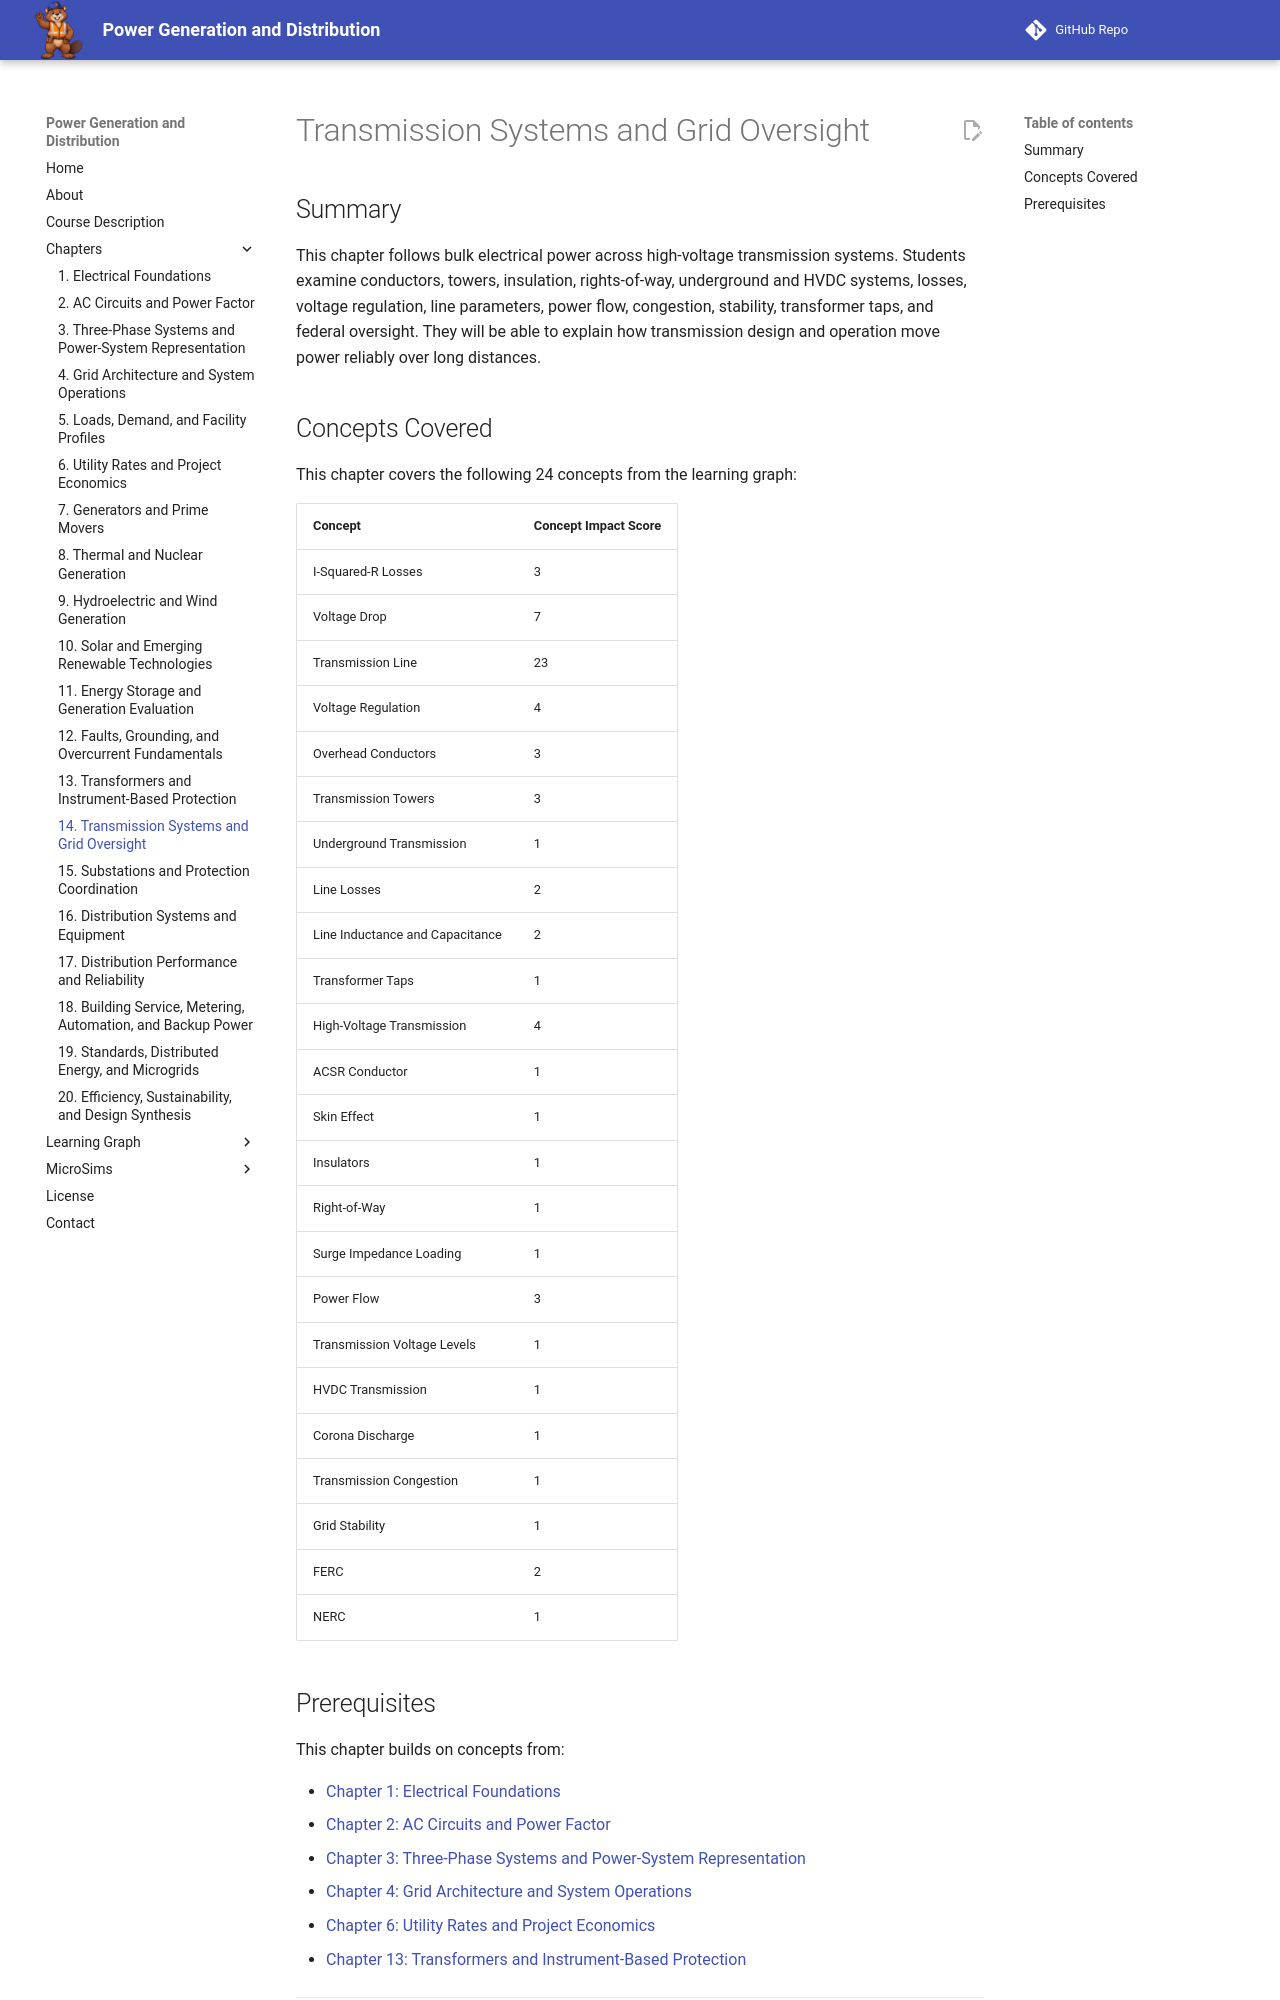

repository: dmccreary/power-generation-and-distribution · page: chapters/14-transmission-grid-oversight/index.html · generator: mkdocs

# Transmission Systems and Grid Oversight

## Summary

This chapter follows bulk electrical power across high-voltage transmission systems. Students examine conductors, towers, insulation, rights-of-way, underground and HVDC systems, losses, voltage regulation, line parameters, power flow, congestion, stability, transformer taps, and federal oversight. They will be able to explain how transmission design and operation move power reliably over long distances.

## Concepts Covered

This chapter covers the following 24 concepts from the learning graph:

| Concept | Concept Impact Score |
|---------|-----------------------|
| I-Squared-R Losses | 3 |
| Voltage Drop | 7 |
| Transmission Line | 23 |
| Voltage Regulation | 4 |
| Overhead Conductors | 3 |
| Transmission Towers | 3 |
| Underground Transmission | 1 |
| Line Losses | 2 |
| Line Inductance and Capacitance | 2 |
| Transformer Taps | 1 |
| High-Voltage Transmission | 4 |
| ACSR Conductor | 1 |
| Skin Effect | 1 |
| Insulators | 1 |
| Right-of-Way | 1 |
| Surge Impedance Loading | 1 |
| Power Flow | 3 |
| Transmission Voltage Levels | 1 |
| HVDC Transmission | 1 |
| Corona Discharge | 1 |
| Transmission Congestion | 1 |
| Grid Stability | 1 |
| FERC | 2 |
| NERC | 1 |
